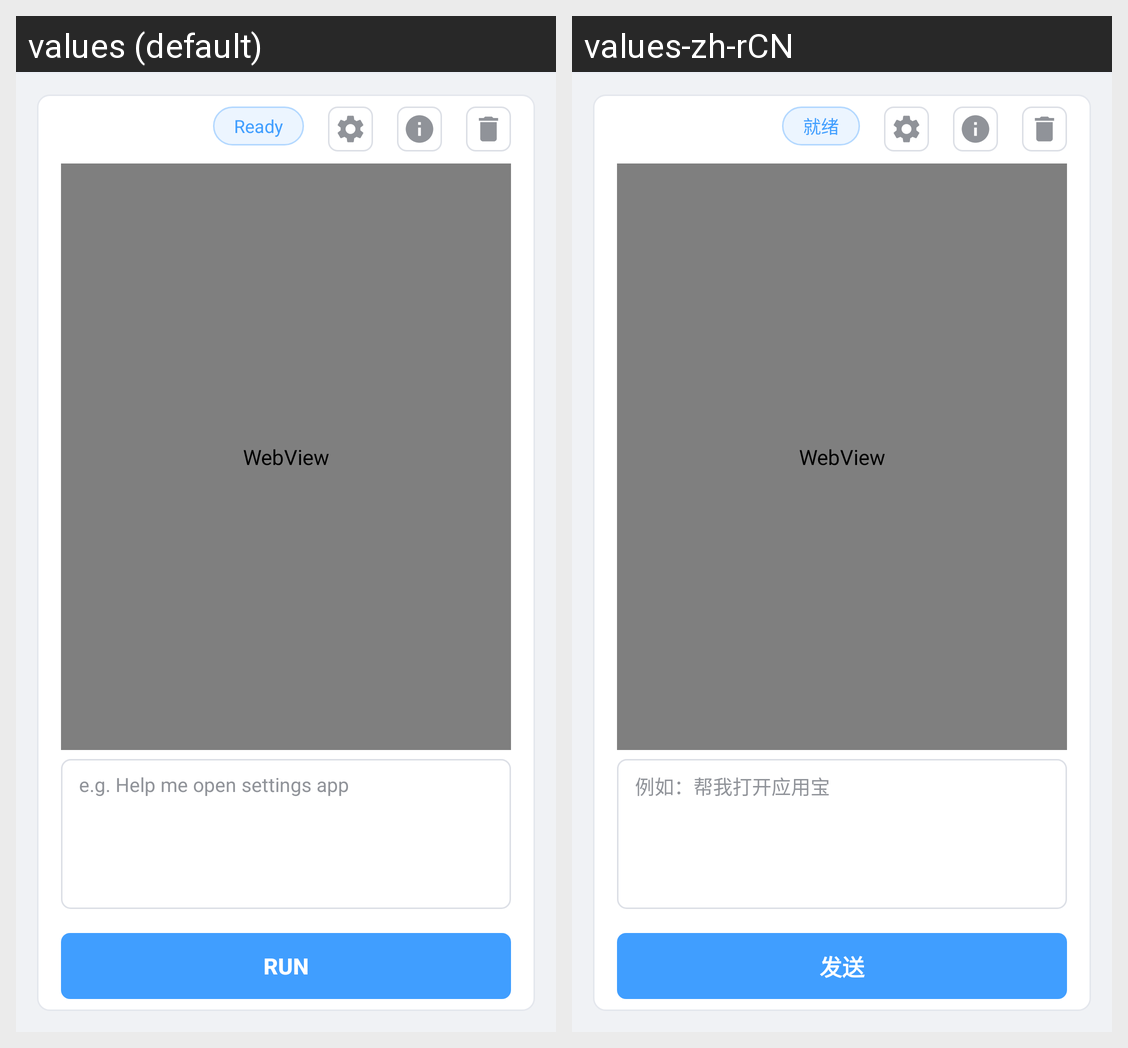

Translations of the strings shown on this Android screen, per locale in the grid:
Android screen res/layout/activity_ai_agent.xml rendered under 2 locales, left to right: values (default), values-zh-rCN. Device: Nexus 5 (rendered at 1080×1920; each locale shown at half size, 540×960, under a caption strip naming it); theme Theme.FdeDownload.
Strings drawn on this screen, with the default value and each locale's value (text and hints the layout hard-codes, and strings that could not be matched under every locale, appear in the picture but are not listed):

status_ready
  values: Ready
  values-zh-rCN: 就绪

hint_agent_prompt
  values: e.g. Help me open settings app
  values-zh-rCN: 例如：帮我打开应用宝

btn_run_agent
  values: Run
  values-zh-rCN: 发送
